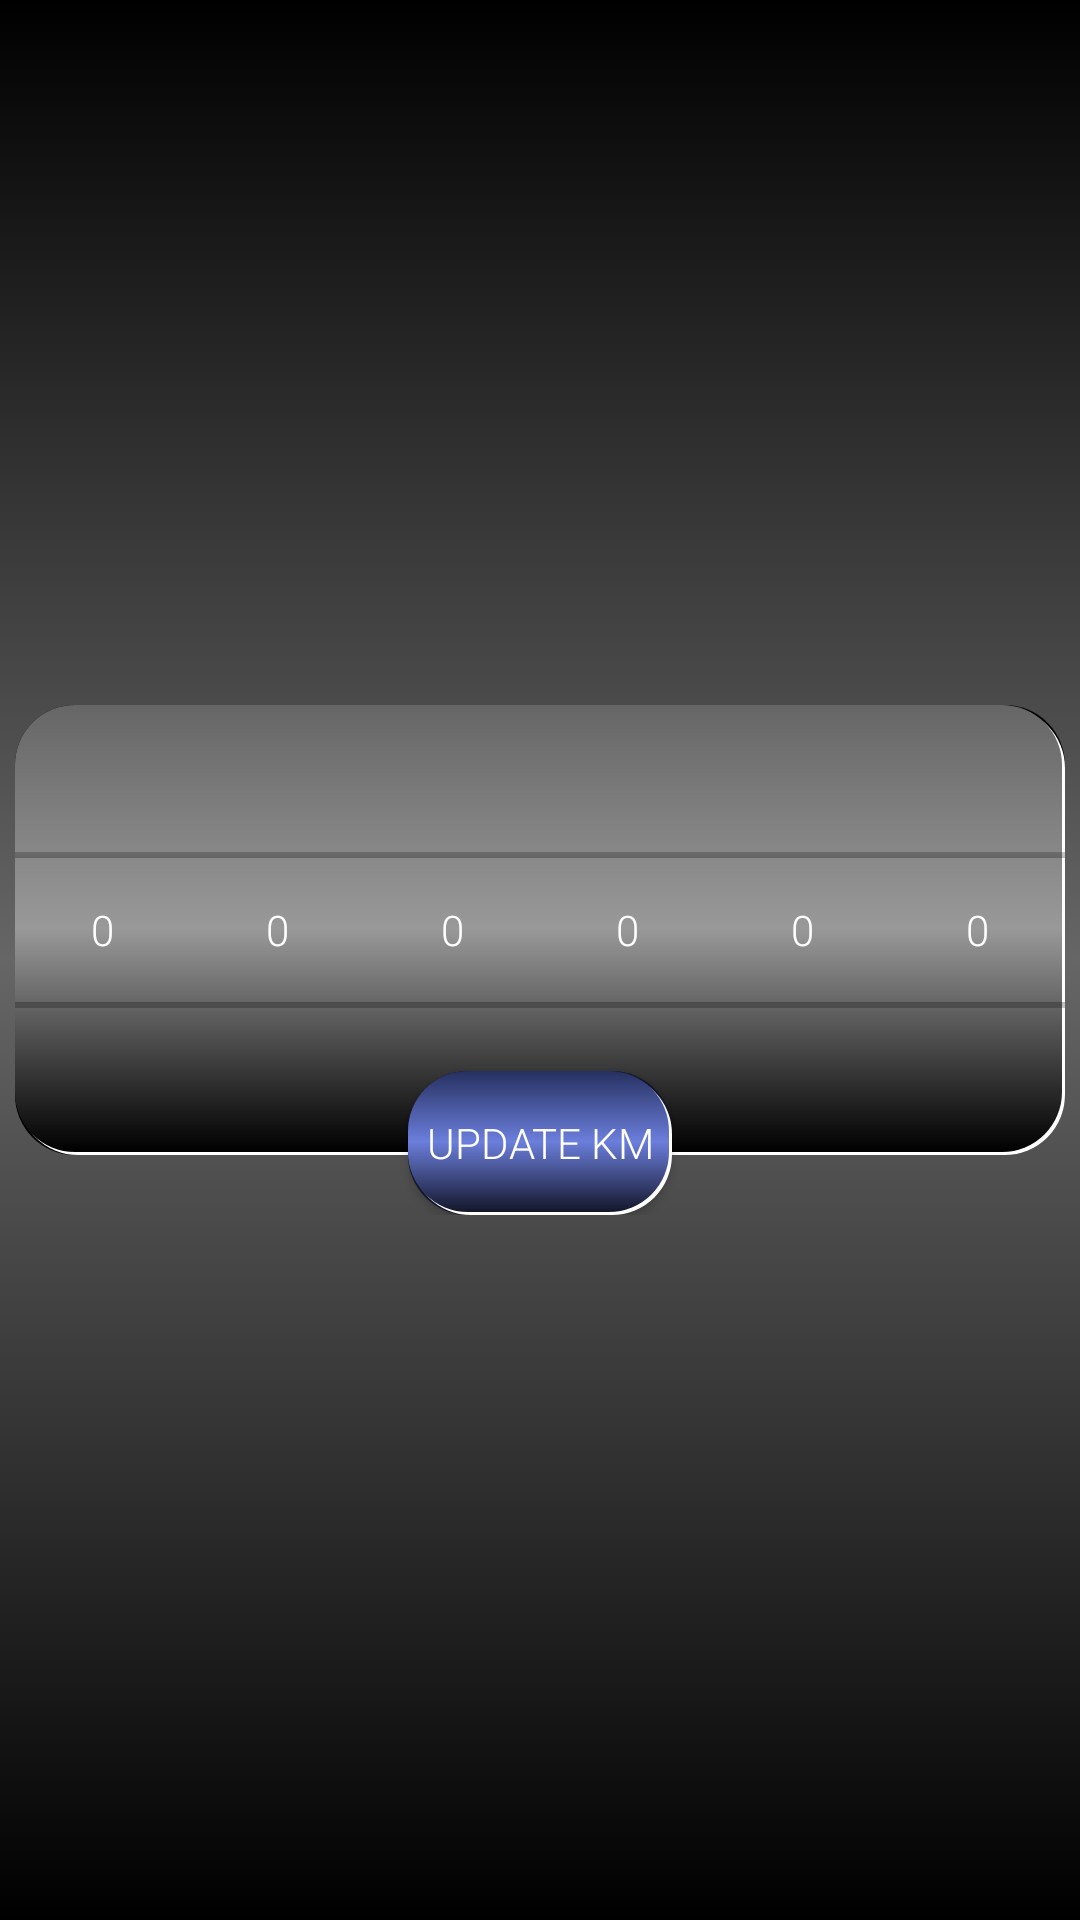

Android layout source for this screen:
<!-- AndroidManifest.xml: application theme AppTheme -->
<!-- res/layout/actualizar_km.xml -->
<?xml version="1.0" encoding="utf-8"?>
<androidx.constraintlayout.widget.ConstraintLayout
    xmlns:android="http://schemas.android.com/apk/res/android" android:layout_width="match_parent"
    android:layout_height="match_parent">

    <LinearLayout
        android:layout_width="match_parent"
        android:layout_height="match_parent"
        android:background="@drawable/background1"
        android:gravity="center_vertical|center_horizontal"
        android:orientation="vertical">

        <RelativeLayout
            android:layout_width="match_parent"
            android:layout_height="170dp"
            android:gravity="center">


            <LinearLayout
                android:layout_width="match_parent"
                android:layout_height="150dp"
                android:layout_alignParentStart="true"
                android:layout_alignParentTop="true"

                android:layout_marginStart="5dp"
                android:layout_marginEnd="5dp"
                android:background="@drawable/rounded_shadow1"
                android:gravity="center"
                android:orientation="vertical">

                <LinearLayout
                    android:layout_width="match_parent"
                    android:layout_height="wrap_content"
                    android:orientation="horizontal">


                    <NumberPicker
                        android:id="@+id/numberPicker01Actualizar"
                        android:layout_width="40dp"
                        android:layout_height="70dp"
                        android:layout_weight="1" />

                    <NumberPicker
                        android:id="@+id/numberPicker02Actualizar"
                        android:layout_width="40dp"
                        android:layout_height="70dp"
                        android:layout_weight="1" />

                    <NumberPicker
                        android:id="@+id/numberPicker03Actualizar"
                        android:layout_width="40dp"
                        android:layout_height="70dp"
                        android:layout_weight="1" />

                    <NumberPicker
                        android:id="@+id/numberPicker04Actualizar"
                        android:layout_width="40dp"
                        android:layout_height="70dp"
                        android:layout_weight="1" />

                    <NumberPicker
                        android:id="@+id/numberPicker05Actualizar"
                        android:layout_width="40dp"
                        android:layout_height="70dp"
                        android:layout_weight="1" />

                    <NumberPicker
                        android:id="@+id/numberPicker06Actualizar"
                        android:layout_width="40dp"
                        android:layout_height="70dp"
                        android:layout_weight="1" />
                </LinearLayout>
            </LinearLayout>

            <Button
                android:id="@+id/btnActualizar"
                android:layout_width="wrap_content"
                android:layout_height="wrap_content"
                android:layout_alignParentBottom="true"
                android:layout_centerHorizontal="true"
                android:background="@drawable/rounded_shadow_azul"
                android:text="@string/actualisarKm" />

        </RelativeLayout>
    </LinearLayout>

</androidx.constraintlayout.widget.ConstraintLayout>
<!-- resources referenced by this layout -->
<resources>
  <!-- drawable background1 (drawable) -->
  <?xml version="1.0" encoding="utf-8"?>
  <selector xmlns:android="http://schemas.android.com/apk/res/android">
      <item>
          <shape>
              <gradient
                  android:angle="90"
                  android:endColor = "@color/negro"
                  android:centerColor="@color/gris"
                  android:startColor="@color/negro"
                  android:type="linear" />
          </shape>
      </item>
  </selector>
  <!-- drawable rounded_shadow_azul (drawable) -->
  <?xml version="1.0" encoding="UTF-8"?>
  <layer-list xmlns:android="http://schemas.android.com/apk/res/android">
     <item>
         <shape
             >
      <solid android:color="@color/colorPrimaryDark"/>
  
      <padding android:left="0dp"
          android:top="0dp"
          android:right="0dp"
          android:bottom="0dp"
          />
  
      <corners android:bottomRightRadius="20dp" android:bottomLeftRadius="20dp"
          android:topLeftRadius="20dp" android:topRightRadius="20dp"/>
         </shape>
     </item>
      <item
          android:left="1dp"
          android:top="1dp">
          <shape
              >
              <solid android:color="#ffffff"/>
  
              <padding android:left="0dp"
                  android:top="0dp"
                  android:right="0dp"
                  android:bottom="0dp"
                  />
  
              <corners android:bottomRightRadius="20dp" android:bottomLeftRadius="20dp"
                  android:topLeftRadius="20dp" android:topRightRadius="20dp"/>
          </shape>
      </item>
      <item android:right="1dp"
          android:bottom="1dp">
          <shape>
          <gradient
              android:angle="90"
              android:endColor = "@color/colorthree"
              android:centerColor="@color/colortwo"
              android:startColor="@color/colorPrimaryDark"
              android:type="linear"/>
  
          <padding android:left="0dp"
              android:top="0dp"
              android:right="0dp"
              android:bottom="0dp"
              />
  
          <corners android:bottomRightRadius="20dp" android:bottomLeftRadius="20dp"
              android:topLeftRadius="20dp" android:topRightRadius="20dp"/>
          </shape>
      </item>
  
  </layer-list>
  <string name="actualisarKm">Update KM</string>
  <style name="AppTheme" parent="Theme.AppCompat.Light.DarkActionBar">
          
          <item name="colorPrimary">@color/colorPrimary</item>
          <item name="colorPrimaryDark">@color/colorPrimaryDark</item>
          <item name="colorAccent">@color/colorAccent</item>
          <item name="android:textColor">#ffffff</item>
          <item name="android:textColorPrimary">#ffffff</item>
          <item name="android:textColorHint">#ffffff</item>
          <item name="android:fontFamily">sans-serif-light</item>
  
      </style>
  <color name="negro">#000000</color>
  <color name="gris">#666666</color>
  <color name="grisclaro">#999999</color>
  <color name="colorPrimaryDark">#13162A</color>
  <color name="colorthree">#263060</color>
  <color name="colortwo">#6b7edb</color>
  <color name="colorPrimary">#1F2339</color>
  <color name="colorAccent">#FF4081</color>
</resources>
